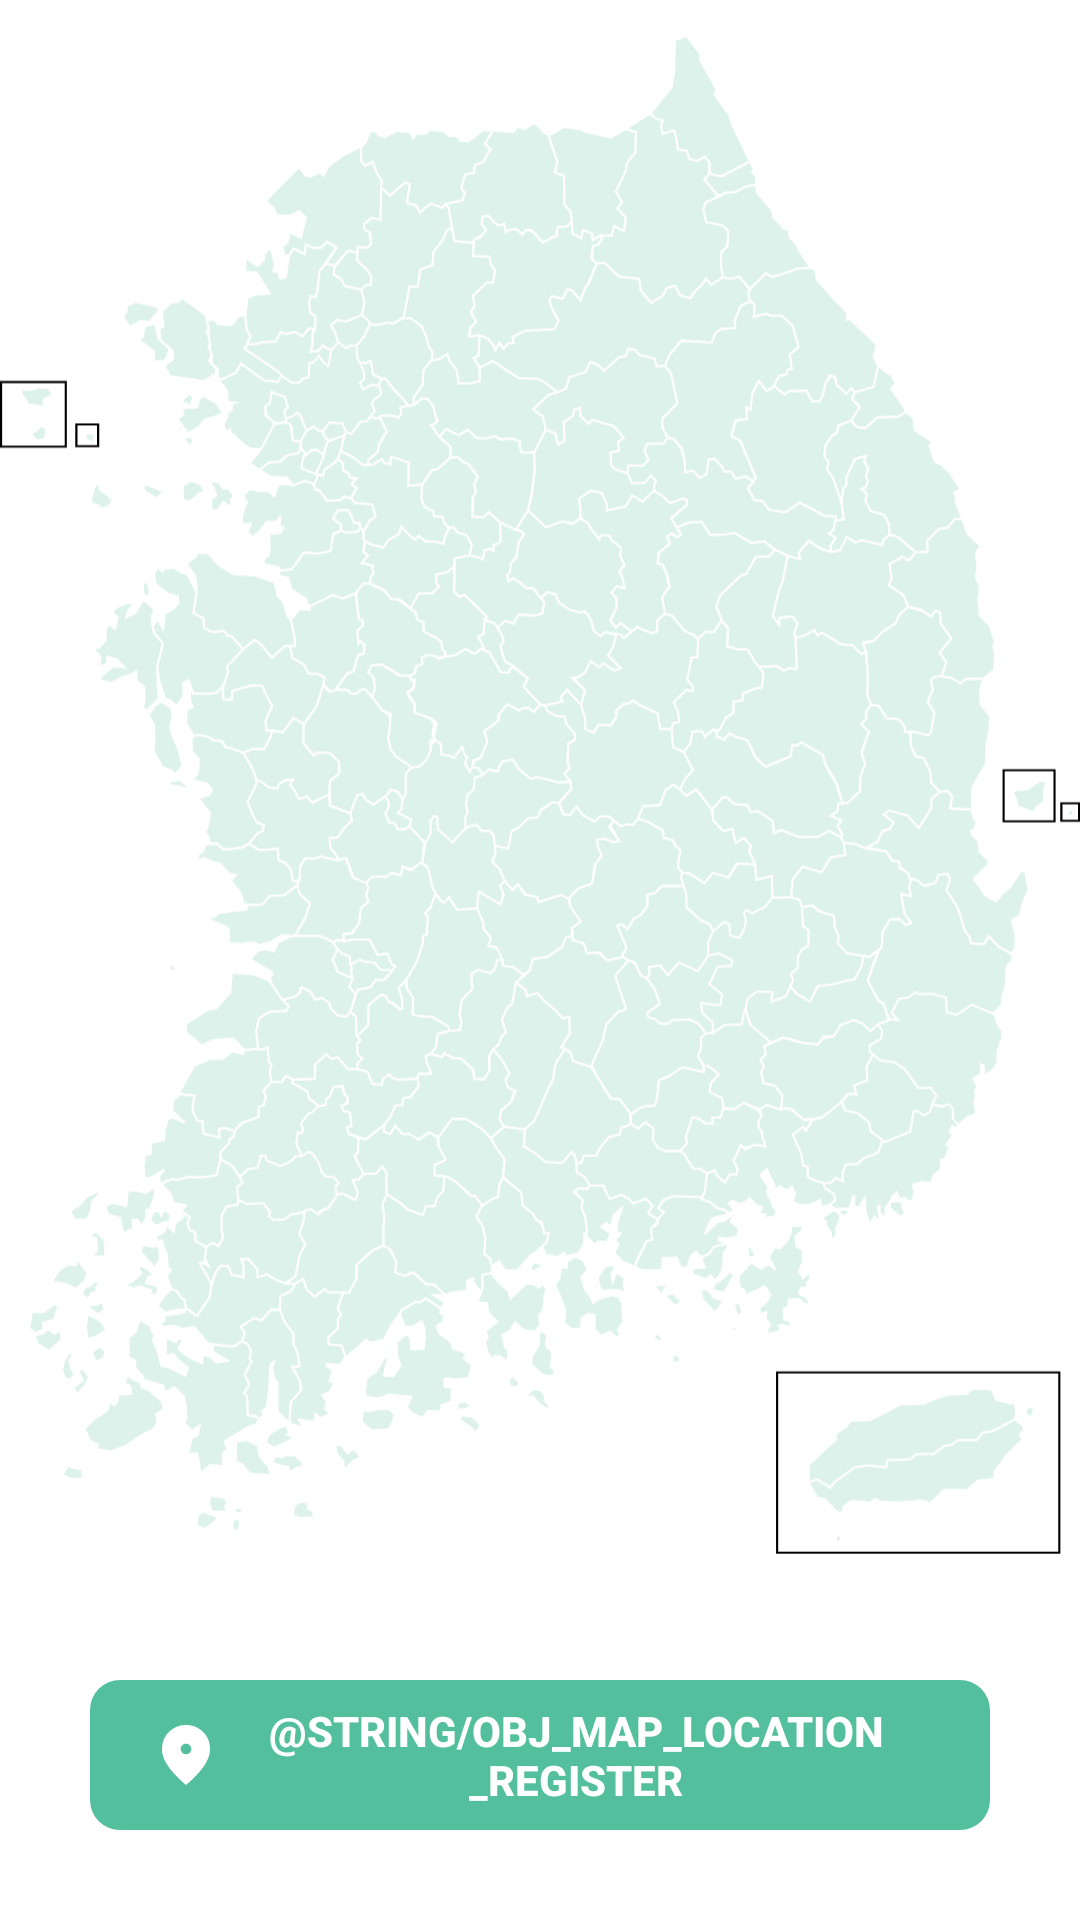

The Android layout XML behind this screen, and the referenced resources:
<!-- AndroidManifest.xml: application theme Theme.Stamp -->
<!-- res/layout/fragment_map.xml -->
<?xml version="1.0" encoding="utf-8"?>
<LinearLayout xmlns:android="http://schemas.android.com/apk/res/android"
    xmlns:app="http://schemas.android.com/apk/res-auto"
    xmlns:tools="http://schemas.android.com/tools"
    android:layout_width="match_parent"
    android:layout_height="match_parent"
    android:orientation="vertical"
    tools:context="com.amazing.stamp.pages.map.MapFragment">

    <ImageView
        android:id="@+id/iv_korea"
        android:layout_width="wrap_content"
        android:layout_height="match_parent"
        android:layout_weight="1"
        android:src="@drawable/ic_korea_map_merged" />

    <androidx.appcompat.widget.AppCompatButton
        android:id="@+id/btn_map_location"
        android:layout_width="match_parent"
        android:layout_height="@dimen/btn_full_height"
        android:layout_marginHorizontal="@dimen/gap_horizontal"
        android:layout_marginVertical="@dimen/gap_vertical"
        android:background="@drawable/btn_main_10"
        android:drawableLeft="@drawable/ic_location"
        android:drawableTint="@color/white"
        android:foreground="?attr/selectableItemBackground"
        android:paddingHorizontal="@dimen/gap_line_double"
        android:text="@string/obj_map_location_register" />
</LinearLayout>
<!-- resources referenced by this layout -->
<resources>
  <color name="white">#FFFFFFFF</color>
  <dimen name="btn_full_height">50dp</dimen>
  <dimen name="gap_horizontal">30dp</dimen>
  <dimen name="gap_line_double">20dp</dimen>
  <dimen name="gap_vertical">30dp</dimen>
  <!-- drawable btn_main_10 (drawable) -->
  <?xml version="1.0" encoding="utf-8"?>
  <shape xmlns:android="http://schemas.android.com/apk/res/android">
      <solid android:color="@color/main_color_100" />
      <stroke
          android:width="0dp"
          android:color="@color/main_color_100" />
      <corners android:radius="10dp" />
  </shape>
  <!-- drawable ic_korea_map_merged: vector/xml drawable (drawable, 128241 chars, omitted) -->
  <!-- drawable ic_location: png bitmap (drawable-hdpi, 404 bytes) -->
  <style name="Theme.Stamp" parent="Theme.MaterialComponents.Light.NoActionBar">
          
          <item name="colorPrimary">@color/main_color_100</item>
          <item name="colorPrimaryDark">@color/main_color_100</item>
          <item name="colorAccent">@color/main_color_100</item>
          <item name="colorPrimaryVariant">@color/main_color_80</item>
          <item name="colorOnPrimary">@color/white</item>
          
          <item name="colorSecondary">@color/teal_200</item>
          <item name="colorSecondaryVariant">@color/teal_700</item>
          <item name="colorOnSecondary">@color/black</item>
          
          <item name="android:statusBarColor" tools:targetApi="l">@color/white</item>
          <item name="android:windowLightStatusBar">true</item>
          
  
          <item name="colorDistrict1">#ff0000</item>
          <item name="buttonStyle">@style/customBtnStyle</item>
          <item name="android:textColor">@color/black</item>
  
          <item name="bottomSheetDialogTheme">@style/DialogStyle</item>
      </style>
  <color name="main_color_100">#53BF9D</color>
  <color name="main_color_80">#ddf2eb</color>
  <color name="teal_200">#FF03DAC5</color>
  <color name="teal_700">#FF018786</color>
  <color name="black">#FF000000</color>
  <style name="customBtnStyle" parent="TextAppearance.AppCompat.Button">
          <item name="android:textStyle">bold</item>
          <item name="android:textColor">@color/white</item>
          <item name="android:gravity">center</item>
      </style>
  <style name="DialogStyle" parent="Theme.Material3.Light.BottomSheetDialog">
          <item name="android:windowIsFloating">false</item>
          <item name="backgroundColor">@color/white</item>
          <item name="android:windowSoftInputMode">adjustResize</item>
      </style>
</resources>
